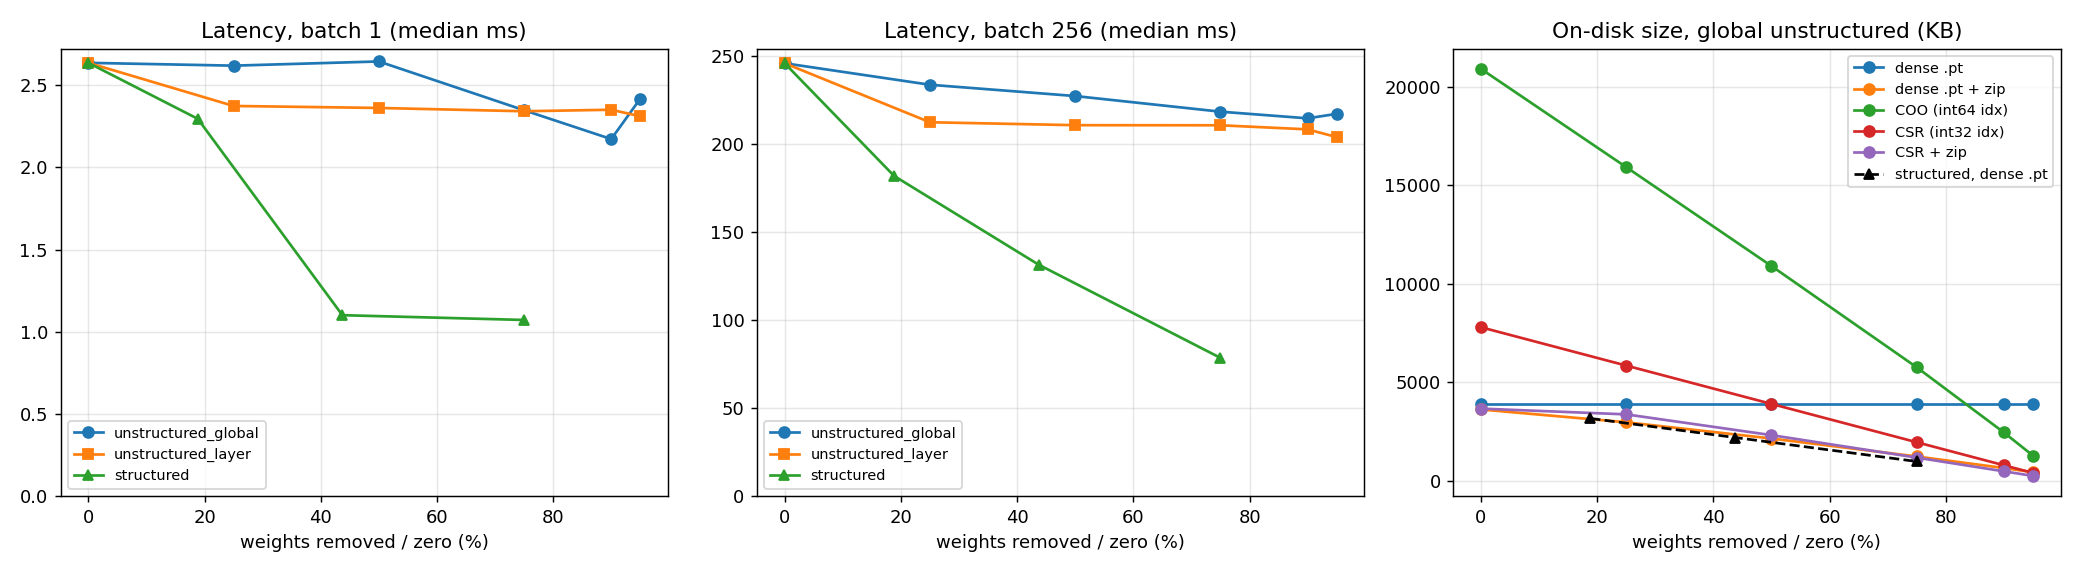

Source data for this figure (header and first rows):
variant, method, target, params, nonzero_params, test_acc, dense_macs, effective_macs, latency_b1_ms, latency_bbig_ms, file_size_kb, size_dense_kb, size_dense_zip_kb, size_coo_kb, size_csr_kb, size_csr_zip_kb
baseline, baseline, 0.0, 997434, 997434, 0.9322, 30031776, 30031776, 2.636, 246, 3900, 3899, 3621, 20924, 7798, 3664
unstructured_global_0.25, unstructured_global, 0.25, 997434, 748170, 0.9287, 30031776, 27534243, 2.619, 233.8, 3900, 3899, 2970, 15932, 5850, 3372
unstructured_global_0.5, unstructured_global, 0.5, 997434, 498906, 0.9287, 30031776, 24425130, 2.645, 227.4, 3900, 3899, 2145, 10908, 3903, 2316
unstructured_global_0.75, unstructured_global, 0.75, 997434, 249642, 0.9292, 30031776, 19013661, 2.348, 218.5, 3900, 3899, 1232, 5763, 1956, 1175
unstructured_global_0.9, unstructured_global, 0.9, 997434, 100084, 0.9271, 30031776, 11333629, 2.172, 214.7, 3900, 3899, 645, 2453, 787.3, 478.1
unstructured_global_0.95, unstructured_global, 0.95, 997434, 50231, 0.922, 30031776, 7206083, 2.418, 217.2, 3900, 3899, 432.8, 1278, 397.8, 246.1
unstructured_layer_0.25, unstructured_layer, 0.25, 997434, 748170, 0.927, 30031776, 22523832, 2.374, 212.5, 3900, 3899, 2973, 15694, 5851, 3377
unstructured_layer_0.5, unstructured_layer, 0.5, 997434, 498906, 0.9275, 30031776, 15015888, 2.362, 210.8, 3900, 3899, 2153, 10465, 3903, 2343
unstructured_layer_0.75, unstructured_layer, 0.75, 997434, 249642, 0.927, 30031776, 7507944, 2.342, 210.8, 3900, 3899, 1241, 5235, 1956, 1199
unstructured_layer_0.9, unstructured_layer, 0.9, 997434, 100084, 0.9097, 30031776, 3003217, 2.351, 208.4, 3900, 3899, 655.3, 2098, 787.3, 498.5
unstructured_layer_0.95, unstructured_layer, 0.95, 997434, 50230, 0.8602, 30031776, 1501510, 2.311, 204.1, 3900, 3899, 435.3, 1052, 397.8, 254.6
structured_0.1, structured, 0.1, 809621, 809621, 0.9283, 24572546, 24572546, 2.296, 182, 3166, 3166, 2940, 16991, 6331, 2977
structured_0.25, structured, 0.25, 561454, 561454, 0.9288, 16935480, 16935480, 1.101, 131.5, 2197, 2196, 2041, 11779, 4392, 2070
structured_0.5, structured, 0.5, 249890, 249890, 0.9262, 7564752, 7564752, 1.072, 78.67, 979.9, 979, 909, 5244, 1958, 924.3
